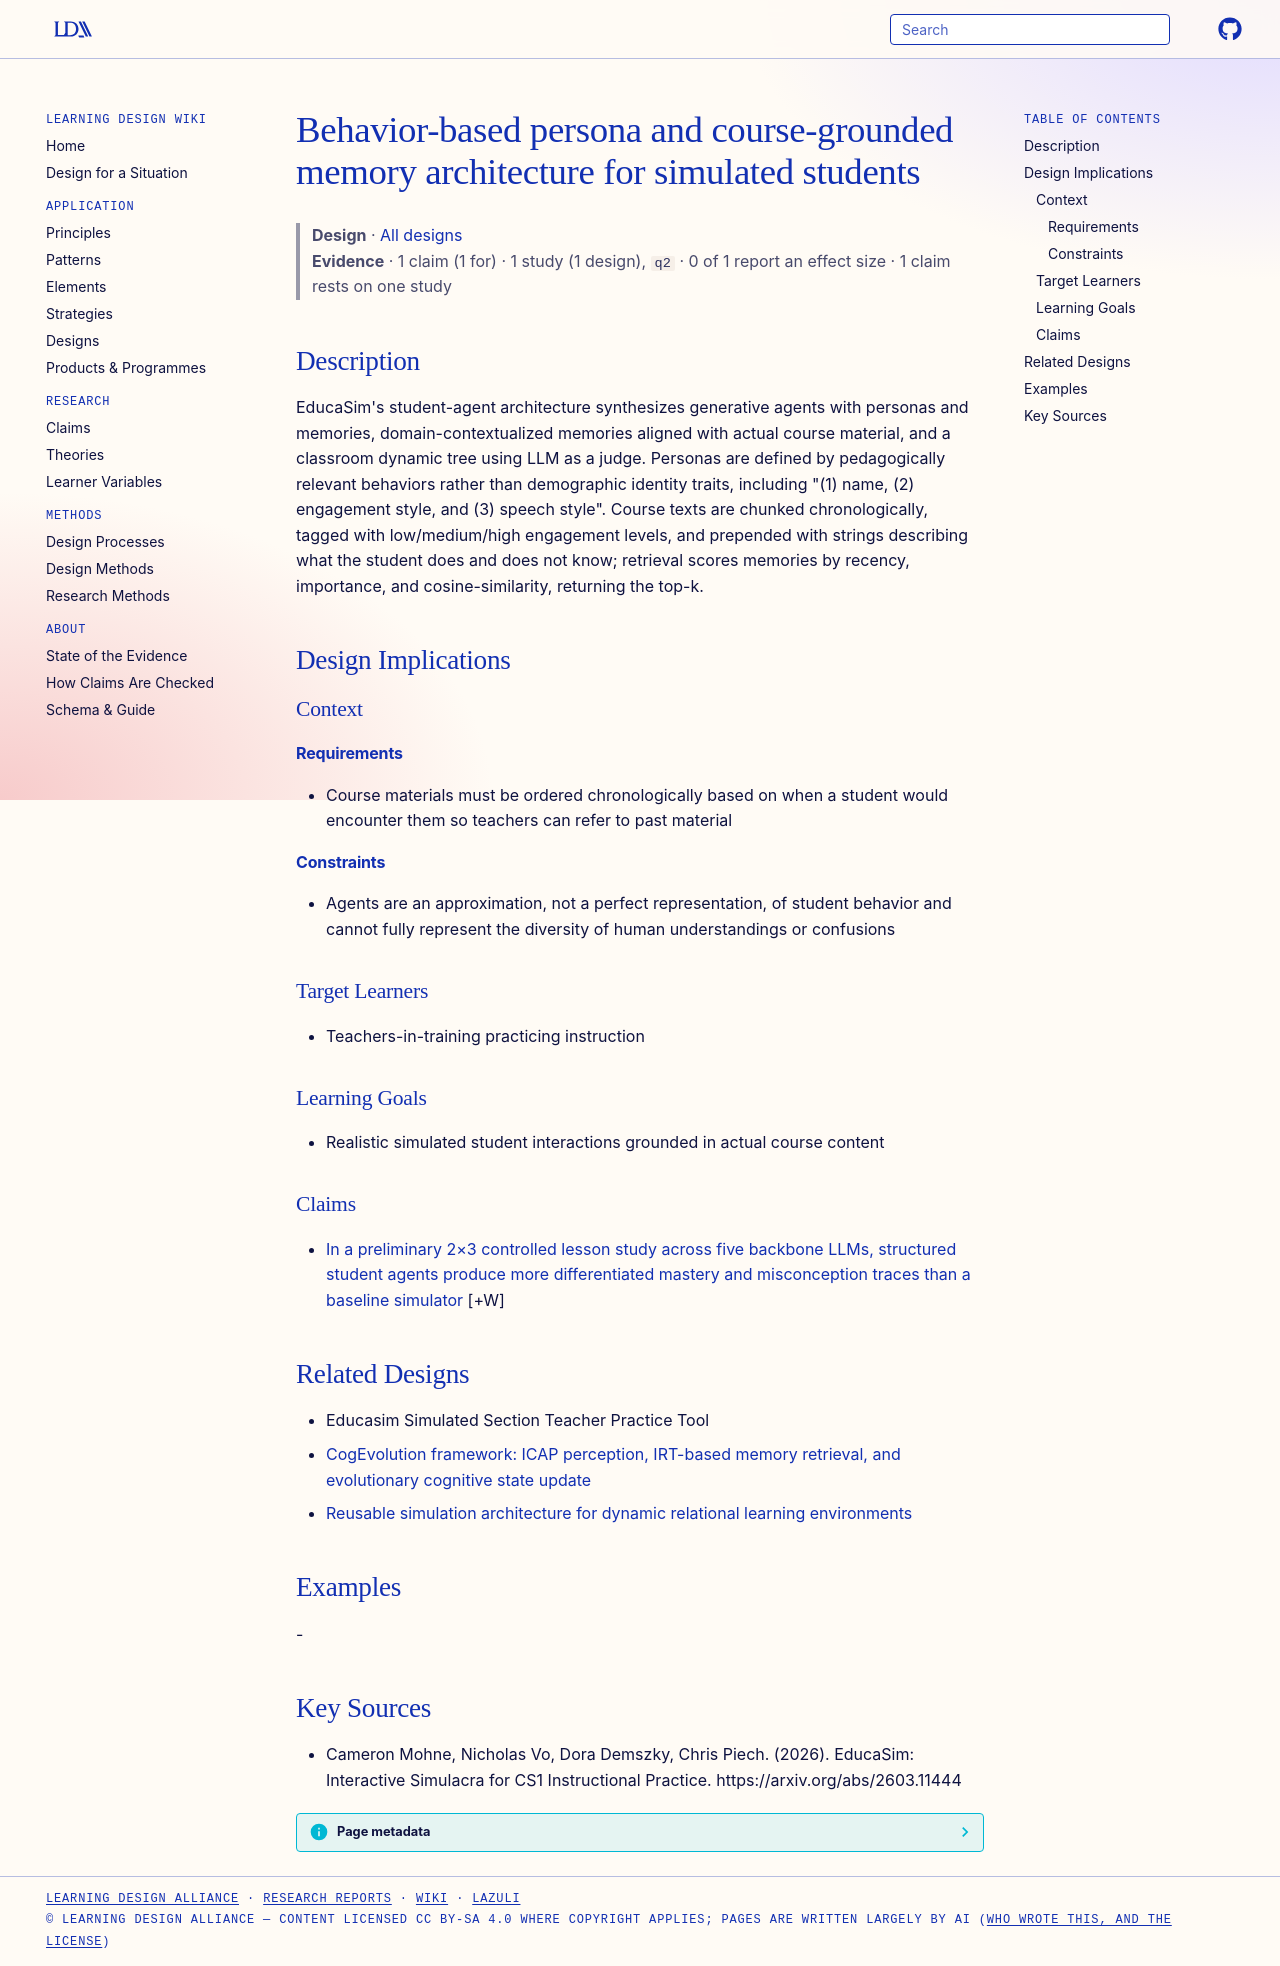

repository: Learning-Design-Alliance/learning-wiki · page: designs/educasim-agent-persona-memory-architecture/index.html · generator: mkdocs

---
type: design
id: educasim-agent-persona-memory-architecture
title: Behavior-based persona and course-grounded memory architecture for simulated students
description: "EducaSim's student-agent architecture synthesizes generative agents with personas and memories, domain-contextualized memories aligned with actual course material, and a classroom dynamic tree using LLM as a judge."
status: review
generated:
  by: "process:settle-candidates"
  at: 2026-10-10
sources:
  - id: cameron-mohne-2026
    resource: "https://arxiv.org/abs/2603.11444"
    title: "Cameron Mohne, Nicholas Vo, Dora Demszky, Chris Piech. (2026). EducaSim: Interactive Simulacra for CS1 Instructional Practice. https://arxiv.org/abs/2603.11444"
    author: Cameron Mohne, Nicholas Vo, Dora Demszky, Chris Piech
---

# Behavior-based persona and course-grounded memory architecture for simulated students

> **Design** · [All designs](index.md)
> **Evidence** · 1 claim (1 for) · 1 study (1 design), `q2` · 0 of 1 report an effect size · 1 claim rests on one study

## Description
EducaSim's student-agent architecture synthesizes generative agents with personas and memories, domain-contextualized memories aligned with actual course material, and a classroom dynamic tree using LLM as a judge. Personas are defined by pedagogically relevant behaviors rather than demographic identity traits, including "(1) name, (2) engagement style, and (3) speech style". Course texts are chunked chronologically, tagged with low/medium/high engagement levels, and prepended with strings describing what the student does and does not know; retrieval scores memories by recency, importance, and cosine-similarity, returning the top-k.

## Design Implications

### Context
#### Requirements
- Course materials must be ordered chronologically based on when a student would encounter them so teachers can refer to past material
#### Constraints
- Agents are an approximation, not a perfect representation, of student behavior and cannot fully represent the diversity of human understandings or confusions

### Target Learners
- Teachers-in-training practicing instruction

### Learning Goals
- Realistic simulated student interactions grounded in actual course content

### Claims

- [In a preliminary 2×3 controlled lesson study across five backbone LLMs, structured student agents produce more differentiated mastery and misconception traces than a baseline simulator](../claims/structured-student-agents-differentiated-mastery-traces.md) [+W]

## Related Designs

- Educasim Simulated Section Teacher Practice Tool
- [CogEvolution framework: ICAP perception, IRT-based memory retrieval, and evolutionary cognitive state update](cogevolution-agent-framework.md)
- [Reusable simulation architecture for dynamic relational learning environments](reusable-simulation-architecture-dynamic-relational-learning.md)

## Examples
-

## Key Sources
- Cameron Mohne, Nicholas Vo, Dora Demszky, Chris Piech. (2026). EducaSim: Interactive Simulacra for CS1 Instructional Practice. https://arxiv.org/abs/2603.11444
